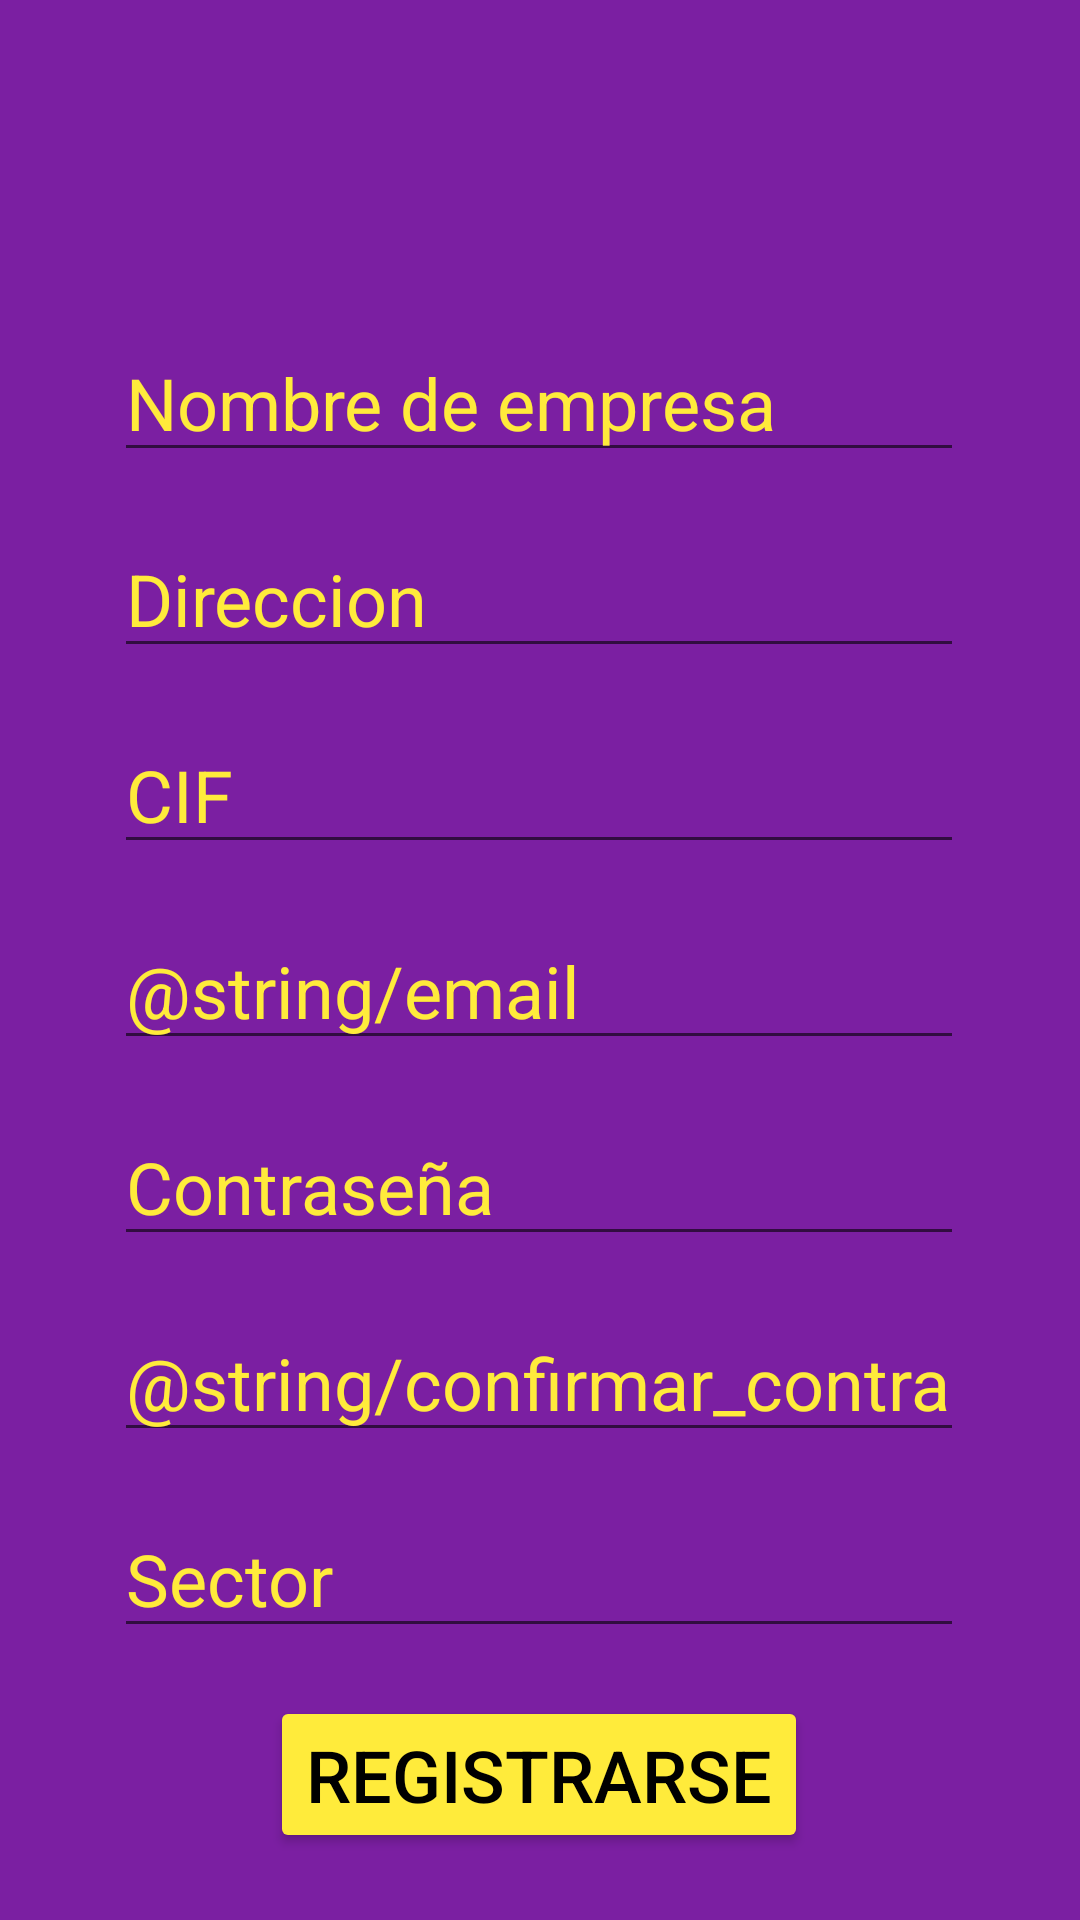

This screen was rendered from an Android layout file. Write that file and the resources it references.
<!-- AndroidManifest.xml: application theme Theme.TutorialFirebase -->
<!-- res/layout/activity_empresa_registro.xml -->
<?xml version="1.0" encoding="utf-8"?>
<androidx.constraintlayout.widget.ConstraintLayout xmlns:android="http://schemas.android.com/apk/res/android"
    xmlns:app="http://schemas.android.com/apk/res-auto"
    xmlns:tools="http://schemas.android.com/tools"
    android:background="@color/fondo"
    android:layout_width="match_parent"
    android:layout_height="match_parent"
    tools:context=".EmpresaRegistroActivity">

    <EditText
        android:id="@+id/edtRENombre"
        android:layout_width="wrap_content"
        android:layout_height="wrap_content"
        android:layout_marginTop="108dp"
        android:ems="10"
        android:hint="Nombre de empresa"
        android:inputType="textPersonName"
        android:textColor="@color/amarillo"
        android:textColorHint="@color/amarillo"
        android:textSize="24sp"
        app:layout_constraintEnd_toEndOf="parent"
        app:layout_constraintHorizontal_bias="0.496"
        app:layout_constraintStart_toStartOf="parent"
        app:layout_constraintTop_toTopOf="parent" />

    <EditText
        android:id="@+id/edtREDireccion"
        android:layout_width="wrap_content"
        android:layout_height="wrap_content"
        android:layout_marginTop="16dp"
        android:ems="10"
        android:textColor="@color/amarillo"
        android:textColorHint="@color/amarillo"
        android:textSize="24sp"
        android:hint="Direccion"
        android:inputType="textPersonName"
        app:layout_constraintEnd_toEndOf="@+id/edtRENombre"
        app:layout_constraintStart_toStartOf="@+id/edtRENombre"
        app:layout_constraintTop_toBottomOf="@+id/edtRENombre" />

    <EditText
        android:id="@+id/edtRECIF"
        android:layout_width="wrap_content"
        android:layout_height="wrap_content"
        android:layout_marginTop="16dp"
        android:ems="10"
        android:hint="CIF"
        android:textColor="@color/amarillo"
        android:textColorHint="@color/amarillo"
        android:textSize="24sp"
        android:inputType="textPersonName"
        app:layout_constraintEnd_toEndOf="@+id/edtREDireccion"
        app:layout_constraintStart_toStartOf="@+id/edtREDireccion"
        app:layout_constraintTop_toBottomOf="@+id/edtREDireccion" />

    <EditText
        android:id="@+id/edtRESector"
        android:layout_width="wrap_content"
        android:layout_height="wrap_content"
        android:layout_marginTop="16dp"
        android:ems="10"
        android:hint="Sector"
        android:textColor="@color/amarillo"
        android:textColorHint="@color/amarillo"
        android:textSize="24sp"
        android:inputType="textPersonName"
        app:layout_constraintEnd_toEndOf="@+id/edtREConfirmPass"
        app:layout_constraintStart_toStartOf="@+id/edtREConfirmPass"
        app:layout_constraintTop_toBottomOf="@+id/edtREConfirmPass" />

    <EditText
        android:id="@+id/edtREEmail"
        android:layout_width="wrap_content"
        android:layout_height="wrap_content"
        android:layout_marginTop="16dp"
        android:ems="10"
        android:hint="@string/email"
        android:textColor="@color/amarillo"
        android:textColorHint="@color/amarillo"
        android:textSize="24sp"
        android:inputType="textPersonName"
        app:layout_constraintEnd_toEndOf="@+id/edtRECIF"
        app:layout_constraintStart_toStartOf="@+id/edtRECIF"
        app:layout_constraintTop_toBottomOf="@+id/edtRECIF" />

    <EditText
        android:id="@+id/edtREPass"
        android:layout_width="wrap_content"
        android:layout_height="wrap_content"
        android:layout_marginTop="16dp"
        android:ems="10"
        android:hint="@string/contraseña"
        android:inputType="textPassword"
        android:textColor="@color/amarillo"
        android:textColorHint="@color/amarillo"
        android:textSize="24sp"
        app:layout_constraintEnd_toEndOf="@+id/edtREEmail"
        app:layout_constraintStart_toStartOf="@+id/edtREEmail"
        app:layout_constraintTop_toBottomOf="@+id/edtREEmail" />

    <EditText
        android:id="@+id/edtREConfirmPass"
        android:layout_width="wrap_content"
        android:layout_height="wrap_content"
        android:layout_marginTop="16dp"
        android:ems="10"
        android:textColor="@color/amarillo"
        android:textColorHint="@color/amarillo"
        android:textSize="24sp"
        android:hint="@string/confirmar_contraseña"
        android:inputType="textPassword"
        app:layout_constraintEnd_toEndOf="@+id/edtREPass"
        app:layout_constraintStart_toStartOf="@+id/edtREPass"
        app:layout_constraintTop_toBottomOf="@+id/edtREPass" />

    <Button
        android:id="@+id/btnRERegsitrar"
        android:layout_width="wrap_content"
        android:layout_height="wrap_content"
        android:layout_marginTop="16dp"
        android:text="@string/registrarse"
        android:textSize="24sp"
        android:onClick="registrarEmpresa"
        android:textColor="@color/black"
        app:backgroundTint="@color/amarillo"
        app:cornerRadius="20dip"
        app:layout_constraintEnd_toEndOf="@+id/edtRESector"
        app:layout_constraintStart_toStartOf="@+id/edtRESector"
        app:layout_constraintTop_toBottomOf="@+id/edtRESector" />
</androidx.constraintlayout.widget.ConstraintLayout>
<!-- resources referenced by this layout -->
<resources>
  <color name="amarillo">#FFEB3B</color>
  <color name="black">#FF000000</color>
  <color name="fondo"> #7b1fa2</color>
  <string name="registrarse">REGISTRARSE</string>
  <style name="Theme.TutorialFirebase" parent="Theme.MaterialComponents.DayNight.NoActionBar">
          
          <item name="colorPrimary">@color/purple_200</item>
          <item name="colorPrimaryVariant">@color/fondo</item>
          <item name="colorOnPrimary">@color/amarillo</item>
          
          <item name="colorSecondary">@color/amarillo</item>
          <item name="colorSecondaryVariant">@color/purple_200</item>
          <item name="colorOnSecondary">@color/black</item>
          
          <item name="android:statusBarColor" tools:targetApi="l">?attr/colorPrimaryVariant</item>
          
      </style>
  <color name="purple_200">#FFBB86FC</color>
</resources>
